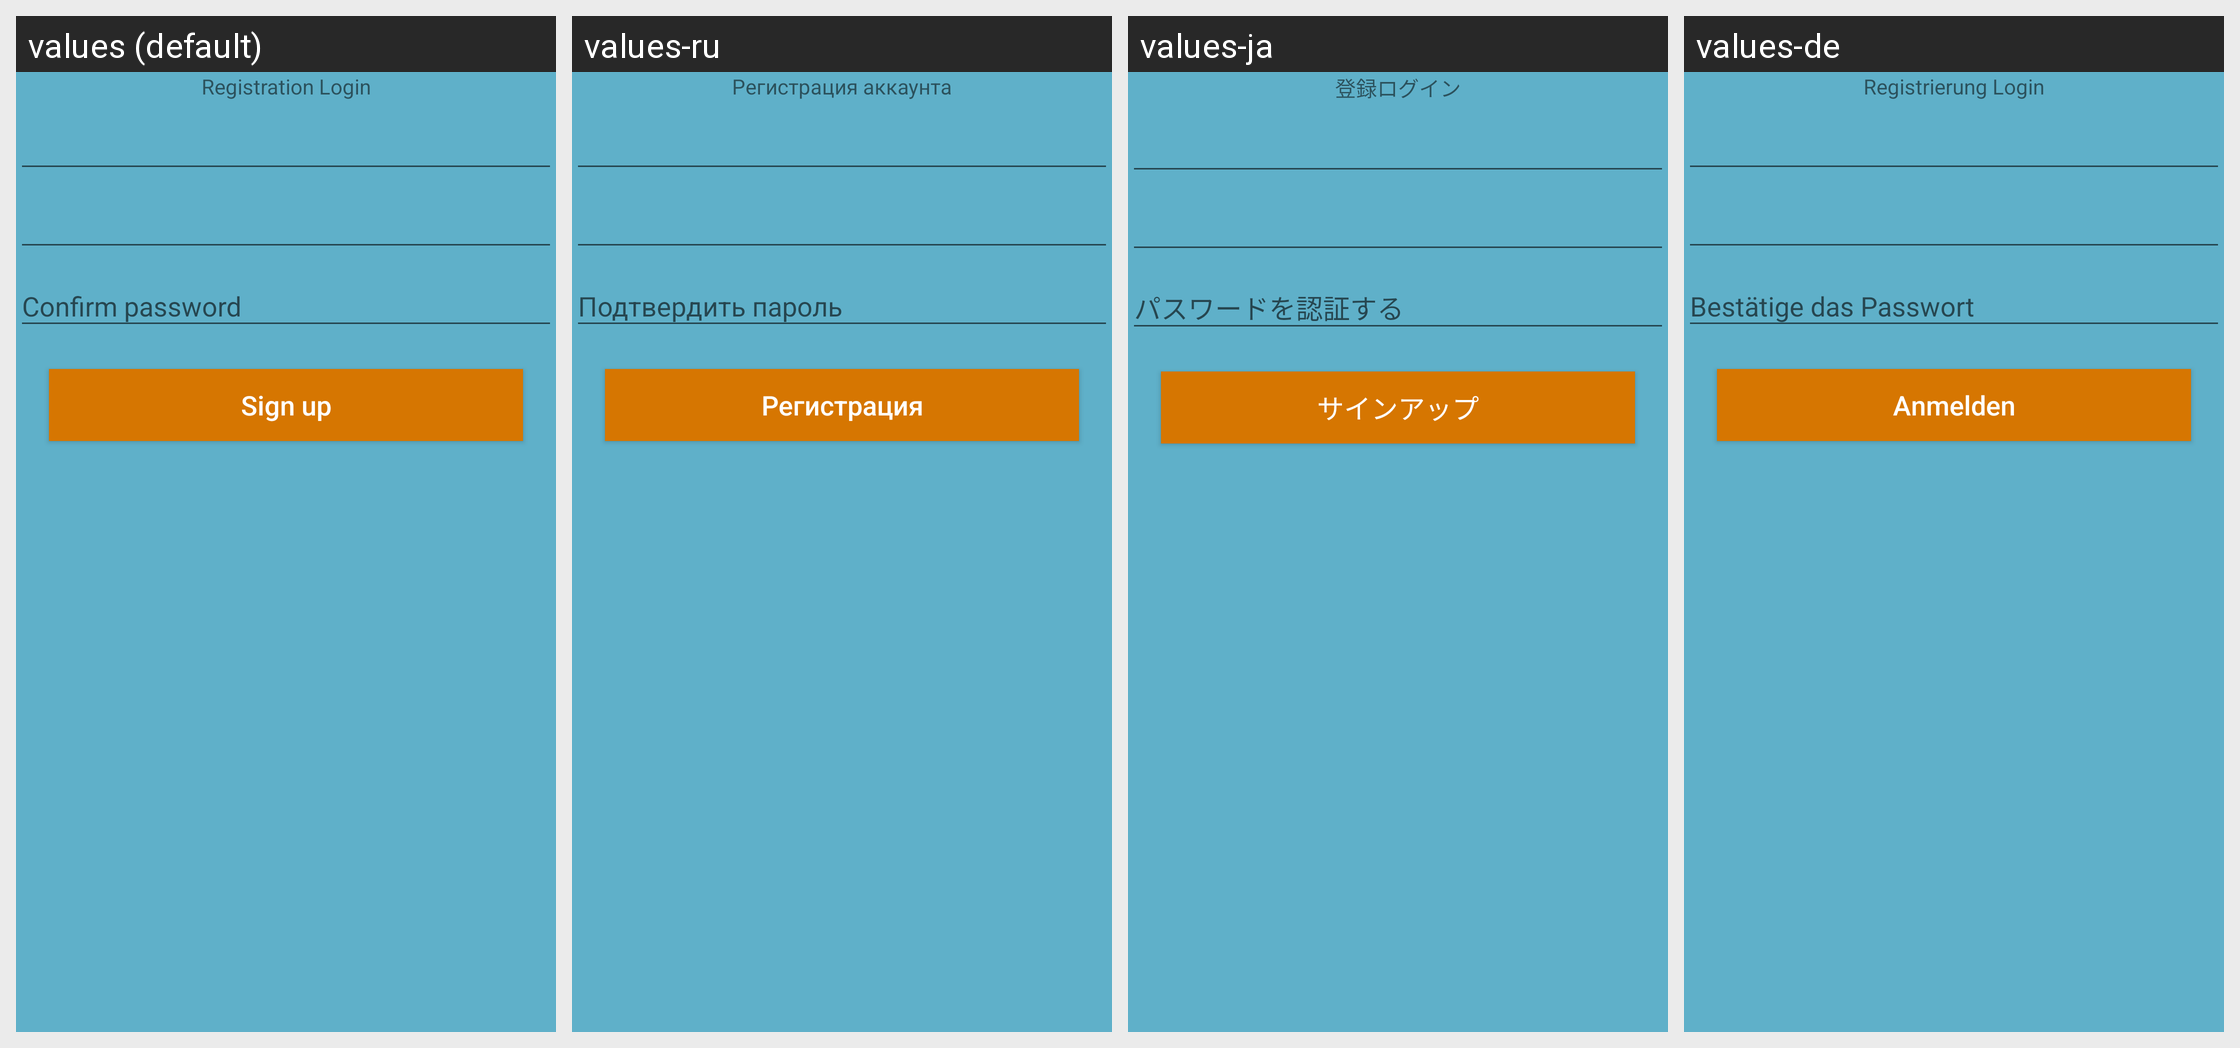

The Android screen above is rendered under several locales of the same app. Produce the string resources it draws, with the default and per-locale values.
Android screen res/layout/fragment_sign_up.xml rendered under 4 locales, left to right: values (default), values-ru, values-ja, values-de. Device: Nexus 5 (rendered at 1080×1920; each locale shown at half size, 540×960, under a caption strip naming it); theme AppTheme.
Other locales in the repository, not shown: values-fr.
Strings drawn on this screen, with the default value and each locale's value (text and hints the layout hard-codes, and strings that could not be matched under every locale, appear in the picture but are not listed):

registration_login
  values: Registration Login
  values-ru: Регистрация аккаунта
  values-ja: 登録ログイン
  values-de: Registrierung Login

sign_up_text
  values: Sign up
  values-ru: Регистрация
  values-ja: サインアップ
  values-de: Anmelden
